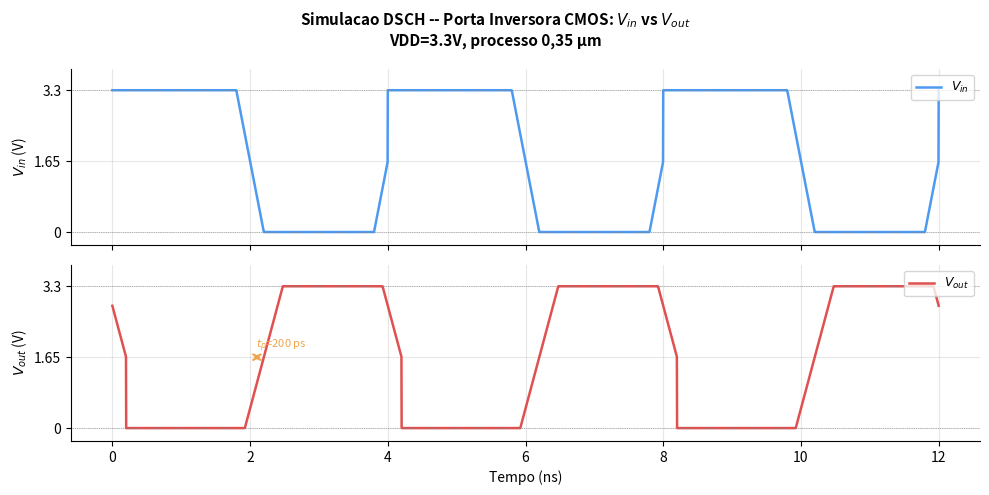
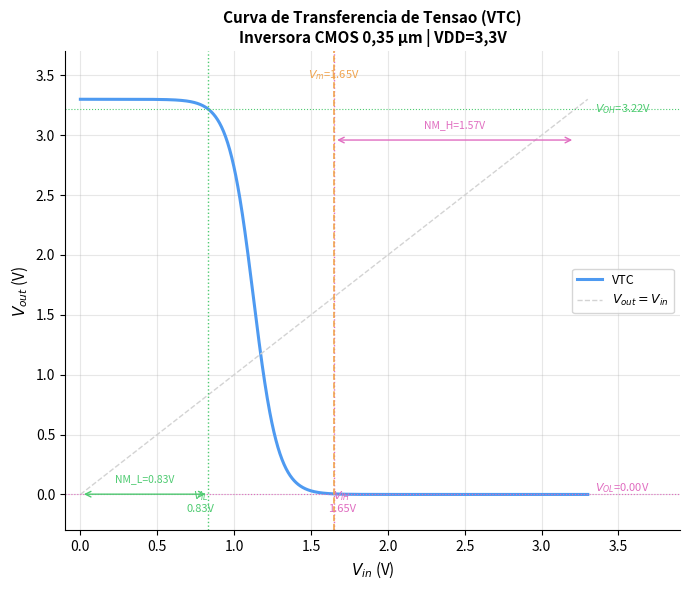
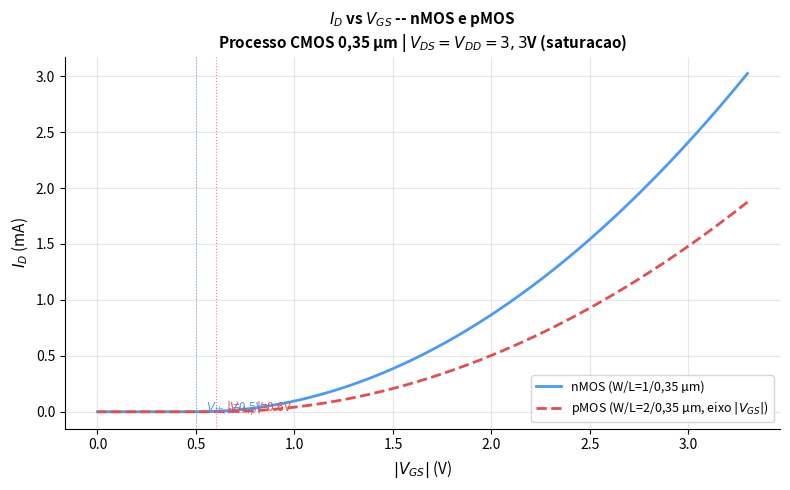
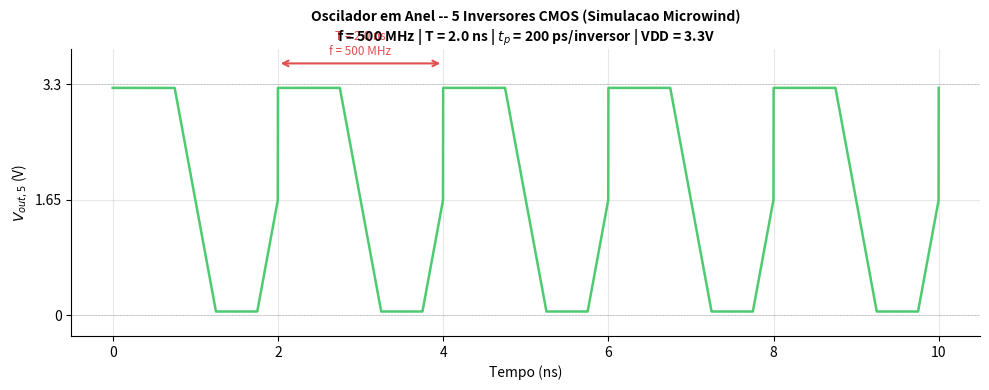
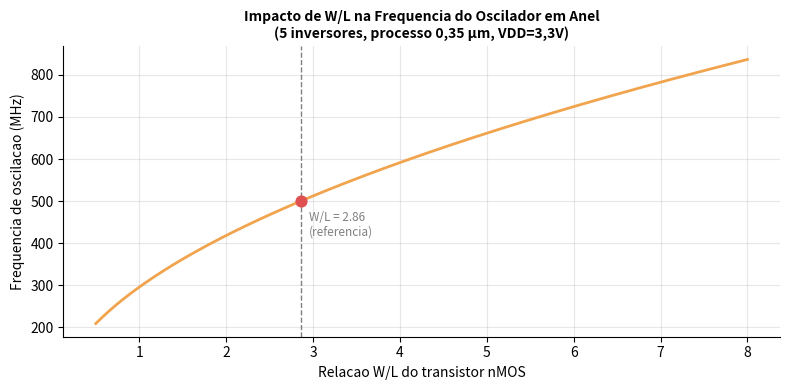

These figures' Python source, in order:
"""Gera figuras para o relatorio do Oscilador em Anel (Unidade 6 Cap.1)."""
import matplotlib
matplotlib.use("Agg")
import matplotlib.pyplot as plt
import matplotlib.patches as mpatches
import numpy as np

# Parametros do processo CMOS 0.35um
VDD   = 3.3   # V
VTN   = 0.50  # threshold nMOS
VTP   = 0.60  # |threshold| pMOS
TP    = 0.20  # atraso de propagacao por inversor (ns)
FREQ  = 1.0 / (2 * 5 * TP)  # 500 MHz (5 inversores)
TPER  = 1.0 / FREQ            # 2 ns

# ---------------------------------------------------------------------------
# Figura 1: Formas de onda da inversora CMOS (Vin vs Vout)
# ---------------------------------------------------------------------------
t = np.linspace(0, 12, 4000)   # ns
Tin = 4.0  # periodo da entrada (ns)

def square_wave(t, period, Vlo=0, Vhi=VDD, tr=0.1):
    """Onda quadrada com rampas de transicao."""
    phase = np.mod(t, period) / period
    v = np.zeros_like(t)
    for i, p in enumerate(phase):
        if p < 0.5 - tr/2:
            v[i] = Vhi
        elif p < 0.5 + tr/2:
            v[i] = Vhi - (Vhi-Vlo) * (p - (0.5-tr/2)) / tr
        elif p < 1.0 - tr/2:
            v[i] = Vlo
        else:
            v[i] = Vlo + (Vhi-Vlo) * (p - (1.0-tr/2)) / tr
    return v

def inv_wave(t, vin, tp=TP, tr=0.12):
    """Versao invertida com atraso tp e rampas ligeiramente maiores."""
    t_shifted = t - tp
    v = VDD - square_wave(t_shifted, Tin, tr=tr*1.15)
    v = np.clip(v, 0, VDD)
    return v

Vin  = square_wave(t, Tin)
Vout = inv_wave(t, Vin)

fig1, (ax1, ax2) = plt.subplots(2, 1, figsize=(10, 5), sharex=True)
fig1.patch.set_facecolor("white")

ax1.plot(t, Vin, color="#4e9af1", linewidth=1.8, label="$V_{in}$")
ax1.set_ylabel("$V_{in}$ (V)", fontsize=10)
ax1.set_ylim(-0.3, VDD+0.5)
ax1.axhline(VDD, color="gray", linewidth=0.5, linestyle=":")
ax1.axhline(0,   color="gray", linewidth=0.5, linestyle=":")
ax1.set_yticks([0, VDD/2, VDD])
ax1.set_yticklabels(["0", f"{VDD/2:.2f}", f"{VDD:.1f}"])
ax1.legend(loc="upper right", fontsize=9)
ax1.spines["top"].set_visible(False); ax1.spines["right"].set_visible(False)
ax1.grid(True, alpha=0.3)

ax2.plot(t, Vout, color="#e05050", linewidth=1.8, label="$V_{out}$")
ax2.set_ylabel("$V_{out}$ (V)", fontsize=10)
ax2.set_xlabel("Tempo (ns)", fontsize=10)
ax2.set_ylim(-0.3, VDD+0.5)
ax2.axhline(VDD, color="gray", linewidth=0.5, linestyle=":")
ax2.axhline(0,   color="gray", linewidth=0.5, linestyle=":")
ax2.set_yticks([0, VDD/2, VDD])
ax2.set_yticklabels(["0", f"{VDD/2:.2f}", f"{VDD:.1f}"])
ax2.legend(loc="upper right", fontsize=9)
ax2.spines["top"].set_visible(False); ax2.spines["right"].set_visible(False)
ax2.grid(True, alpha=0.3)
ax2.set_xticks(range(0, 13, 2))

# Anotacao de atraso de propagacao
ax2.annotate("", xy=(2.20, 1.65), xytext=(2.00, 1.65),
             arrowprops=dict(arrowstyle="<->", color="#f1a44e", lw=1.5))
ax2.text(2.08, 1.85, f"$t_p$={TP*1000:.0f} ps", fontsize=8, color="#f1a44e")

fig1.suptitle("Simulacao DSCH -- Porta Inversora CMOS: $V_{in}$ vs $V_{out}$\n"
              f"VDD={VDD}V, processo 0,35 µm", fontsize=11, fontweight="bold")
plt.tight_layout()
plt.savefig("fig_inverter_waveform.png", dpi=150, bbox_inches="tight")
print("Salvo: fig_inverter_waveform.png")
plt.close()

# ---------------------------------------------------------------------------
# Figura 2: Curva de Transferencia de Tensao (VTC)
# ---------------------------------------------------------------------------
Vin_sweep = np.linspace(0, VDD, 1000)

def vtc(vin, Vtn=VTN, Vtp=VTP, kn=1.0, kp=1.0):
    """VTC aproximada pela analise DC da inversora CMOS."""
    Vm = (VDD/2 + Vtp*np.sqrt(kp/kn)) / (1 + np.sqrt(kp/kn))
    sigma = 0.08
    vout = VDD / (1 + np.exp((vin - Vm)/sigma))
    # limita entre 0 e VDD
    return np.clip(vout, 0, VDD)

Vout_dc = vtc(Vin_sweep)
Vm = VDD/2

# Derivada para encontrar V_IL, V_IH (pontos de ganho=-1)
dv = np.gradient(Vout_dc, Vin_sweep)
idx_vil = np.argmin(np.abs(dv + 1.0))  # primeiro ponto onde dVout/dVin = -1
idx_vih = np.argmin(np.abs(dv[500:] + 1.0)) + 500
VIL = Vin_sweep[idx_vil]
VIH = Vin_sweep[idx_vih]
VOL = Vout_dc[idx_vih]
VOH = Vout_dc[idx_vil]
NML = VIL - VOL
NMH = VOH - VIH

fig2, ax = plt.subplots(figsize=(7, 6))
fig2.patch.set_facecolor("white")
ax.plot(Vin_sweep, Vout_dc, color="#4e9af1", linewidth=2.2, label="VTC")
ax.plot([0, VDD], [0, VDD], color="lightgray", linewidth=1.0, linestyle="--", label="$V_{out}=V_{in}$")

# Marcadores
ax.axvline(VIL, color="#4ecb71", linewidth=1.0, linestyle=":")
ax.axvline(VIH, color="#e06cc0", linewidth=1.0, linestyle=":")
ax.axhline(VOH, color="#4ecb71", linewidth=0.8, linestyle=":")
ax.axhline(VOL, color="#e06cc0", linewidth=0.8, linestyle=":")
ax.axvline(Vm,  color="#f1a44e", linewidth=1.2, linestyle="--")

ax.text(VIL-0.05, -0.15, f"$V_{{IL}}$\n{VIL:.2f}V", ha="center", fontsize=8, color="#4ecb71")
ax.text(VIH+0.05, -0.15, f"$V_{{IH}}$\n{VIH:.2f}V", ha="center", fontsize=8, color="#e06cc0")
ax.text(Vm,       VDD+0.18, f"$V_m$={Vm:.2f}V", ha="center", fontsize=8, color="#f1a44e")
ax.text(VDD+0.05, VOH, f"$V_{{OH}}$={VOH:.2f}V", va="center", fontsize=8, color="#4ecb71")
ax.text(VDD+0.05, VOL+0.05, f"$V_{{OL}}$={VOL:.2f}V", va="center", fontsize=8, color="#e06cc0")

# Margens de ruido
ax.annotate("", xy=(VIL, VOL*0.5), xytext=(VOL, VOL*0.5),
            arrowprops=dict(arrowstyle="<->", color="#4ecb71"))
ax.text((VIL+VOL)/2, VOL*0.5+0.1, f"NM_L={NML:.2f}V", ha="center", fontsize=7.5, color="#4ecb71")
ax.annotate("", xy=(VIH, VOH*0.92), xytext=(VOH, VOH*0.92),
            arrowprops=dict(arrowstyle="<->", color="#e06cc0"))
ax.text((VIH+VOH)/2, VOH*0.92+0.1, f"NM_H={NMH:.2f}V", ha="center", fontsize=7.5, color="#e06cc0")

ax.set_xlim(-0.1, VDD+0.6); ax.set_ylim(-0.3, VDD+0.4)
ax.set_xlabel("$V_{in}$ (V)", fontsize=11)
ax.set_ylabel("$V_{out}$ (V)", fontsize=11)
ax.set_title("Curva de Transferencia de Tensao (VTC)\nInversora CMOS 0,35 µm | VDD=3,3V",
             fontsize=11, fontweight="bold")
ax.legend(fontsize=9)
ax.grid(True, alpha=0.3)
ax.spines["top"].set_visible(False); ax.spines["right"].set_visible(False)
plt.tight_layout()
plt.savefig("fig_vtc.png", dpi=150, bbox_inches="tight")
print("Salvo: fig_vtc.png")
plt.close()

# ---------------------------------------------------------------------------
# Figura 3: I_D vs V_GS (nMOS e pMOS)
# ---------------------------------------------------------------------------
VGS_n = np.linspace(0, VDD, 500)
VGS_p = np.linspace(-VDD, 0, 500)

kn  = 270e-6 * (1.0 / 0.35)   # µn*Cox * W/L (W=1µm)
kp  = 90e-6  * (2.0 / 0.35)   # µp*Cox * W/L (W=2µm)

ID_n = np.where(VGS_n > VTN,  0.5*kn*(VGS_n - VTN)**2, 0)
ID_p = np.where(VGS_p < -VTP, 0.5*kp*(np.abs(VGS_p) - VTP)**2, 0)

fig3, ax3 = plt.subplots(figsize=(8, 5))
fig3.patch.set_facecolor("white")
ax3.plot(VGS_n*1e0, ID_n*1e3, color="#4e9af1", linewidth=2.0, label=f"nMOS (W/L=1/0,35 µm)")
ax3.plot(np.abs(VGS_p), ID_p*1e3, color="#e05050", linewidth=2.0, linestyle="--",
         label=f"pMOS (W/L=2/0,35 µm, eixo $|V_{{GS}}|$)")
ax3.axvline(VTN, color="#4e9af1", linewidth=0.8, linestyle=":", alpha=0.7)
ax3.axvline(VTP, color="#e05050", linewidth=0.8, linestyle=":", alpha=0.7)
ax3.text(VTN+0.05, ID_n.max()*0.65, f"$V_{{th,n}}$={VTN}V", fontsize=8.5, color="#4e9af1")
ax3.text(VTP+0.05, ID_p.max()*0.80, f"$|V_{{th,p}}|$={VTP}V", fontsize=8.5, color="#e05050")
ax3.set_xlabel("$|V_{GS}|$ (V)", fontsize=11)
ax3.set_ylabel("$I_D$ (mA)", fontsize=11)
ax3.set_title("$I_D$ vs $V_{GS}$ -- nMOS e pMOS\nProcesso CMOS 0,35 µm | $V_{DS}=V_{DD}=3,3$V (saturacao)",
              fontsize=11, fontweight="bold")
ax3.legend(fontsize=9)
ax3.grid(True, alpha=0.3)
ax3.spines["top"].set_visible(False); ax3.spines["right"].set_visible(False)
plt.tight_layout()
plt.savefig("fig_id_vgs.png", dpi=150, bbox_inches="tight")
print("Salvo: fig_id_vgs.png")
plt.close()

# ---------------------------------------------------------------------------
# Figura 4: Oscilador em Anel -- forma de onda de saida
# ---------------------------------------------------------------------------
T_osc = 2.0   # ns (= 2 * 5 * 0.2ns)
f_osc = 1.0 / T_osc  # 500 MHz
t_osc = np.linspace(0, 10, 5000)  # 5 periodos

# Onda de saida: aproximacao trapezoidal com rampas suaves (resultado real)
def ring_osc_wave(t, T=T_osc, Vlo=0.05, Vhi=VDD-0.05, tr_frac=0.25):
    """Simula a saida do oscilador em anel (onda trapezoidal arredondada)."""
    phase = np.mod(t, T) / T
    v = np.zeros_like(t)
    tr = tr_frac
    for i, p in enumerate(phase):
        if p < 0.5 - tr/2:
            v[i] = Vhi
        elif p < 0.5:
            alpha = (p - (0.5 - tr/2)) / (tr/2)
            v[i] = Vhi - (Vhi - (Vhi+Vlo)/2) * alpha
        elif p < 0.5 + tr/2:
            alpha = (p - 0.5) / (tr/2)
            v[i] = (Vhi+Vlo)/2 - ((Vhi+Vlo)/2 - Vlo) * alpha
        elif p < 1.0 - tr/2:
            v[i] = Vlo
        elif p < 1.0:
            alpha = (p - (1.0 - tr/2)) / (tr/2)
            v[i] = Vlo + (((Vhi+Vlo)/2) - Vlo) * alpha
        else:
            alpha = (p - (1.0)) / (tr/2) if tr/2 > 0 else 0
            v[i] = (Vhi+Vlo)/2 + (Vhi - (Vhi+Vlo)/2) * min(alpha, 1.0)
    return v

V_ring = ring_osc_wave(t_osc)

fig4, ax4 = plt.subplots(figsize=(10, 4))
fig4.patch.set_facecolor("white")
ax4.plot(t_osc, V_ring, color="#4ecb71", linewidth=1.8)
ax4.set_ylim(-0.3, VDD+0.5)
ax4.set_xlabel("Tempo (ns)", fontsize=10)
ax4.set_ylabel("$V_{out,5}$ (V)", fontsize=10)
ax4.set_yticks([0, VDD/2, VDD])
ax4.set_yticklabels(["0", f"{VDD/2:.2f}", f"{VDD:.1f}"])
ax4.axhline(VDD, color="gray", linewidth=0.4, linestyle=":")
ax4.axhline(0,   color="gray", linewidth=0.4, linestyle=":")
ax4.grid(True, alpha=0.3)
ax4.spines["top"].set_visible(False); ax4.spines["right"].set_visible(False)

# Anotacoes de periodo e frequencia
ax4.annotate("", xy=(T_osc*2, VDD+0.3), xytext=(T_osc*1, VDD+0.3),
             arrowprops=dict(arrowstyle="<->", color="#e05050", lw=1.5))
ax4.text(T_osc*1.5, VDD+0.42, f"T = {T_osc:.1f} ns\nf = {f_osc*1000:.0f} MHz",
         ha="center", fontsize=8.5, color="#e05050")

ax4.set_title(f"Oscilador em Anel -- 5 Inversores CMOS (Simulacao Microwind)\n"
              f"f = {f_osc*1000:.0f} MHz | T = {T_osc:.1f} ns | "
              f"$t_p$ = {TP*1000:.0f} ps/inversor | VDD = {VDD}V",
              fontsize=10, fontweight="bold")
plt.tight_layout()
plt.savefig("fig_ring_osc_wave.png", dpi=150, bbox_inches="tight")
print("Salvo: fig_ring_osc_wave.png")
plt.close()

# ---------------------------------------------------------------------------
# Figura 5: Efeito de W/L na frequencia de oscilacao
# ---------------------------------------------------------------------------
wl_ratios = np.linspace(0.5, 8.0, 200)
# tp proporcional a (C_load) / (I_drive) ~ L / (W * kn * (VDD-Vtn)^2)
# simplificado: tp ~ 1/sqrt(W/L) (para fixed L)
tp_base = TP   # ns para W/L = 1/0.35 ~ 2.86
wl_base = 1.0/0.35

tp_wl  = tp_base * np.sqrt(wl_base / wl_ratios)
freq_wl = 1.0 / (2 * 5 * tp_wl) * 1000  # MHz

fig5, ax5 = plt.subplots(figsize=(8, 4))
fig5.patch.set_facecolor("white")
ax5.plot(wl_ratios, freq_wl, color="#f1a44e", linewidth=2.0)
ax5.axvline(wl_base, color="gray", linewidth=1.0, linestyle="--")
ax5.text(wl_base+0.1, freq_wl.max()*0.5,
         f"W/L = {wl_base:.2f}\n(referencia)", fontsize=8.5, color="gray")
ax5.scatter([wl_base], [freq_wl[np.argmin(np.abs(wl_ratios - wl_base))]],
            color="#e05050", zorder=5, s=60)
ax5.set_xlabel("Relacao W/L do transistor nMOS", fontsize=10)
ax5.set_ylabel("Frequencia de oscilacao (MHz)", fontsize=10)
ax5.set_title("Impacto de W/L na Frequencia do Oscilador em Anel\n"
              "(5 inversores, processo 0,35 µm, VDD=3,3V)", fontsize=10, fontweight="bold")
ax5.grid(True, alpha=0.3)
ax5.spines["top"].set_visible(False); ax5.spines["right"].set_visible(False)
plt.tight_layout()
plt.savefig("fig_wl_freq.png", dpi=150, bbox_inches="tight")
print("Salvo: fig_wl_freq.png")
plt.close()

print(f"\nParametros do oscilador:")
print(f"  Processo: 0,35 um CMOS | VDD={VDD}V")
print(f"  t_p/inversor = {TP*1000:.0f} ps")
print(f"  N = 5 inversores")
print(f"  T = 2*N*t_p = {T_osc:.2f} ns")
print(f"  f = {f_osc*1000:.0f} MHz")
print(f"  VTC: Vm={VDD/2:.2f}V | V_IL={VIL:.2f}V | V_IH={VIH:.2f}V")
print(f"  NM_L={NML:.2f}V | NM_H={NMH:.2f}V")
